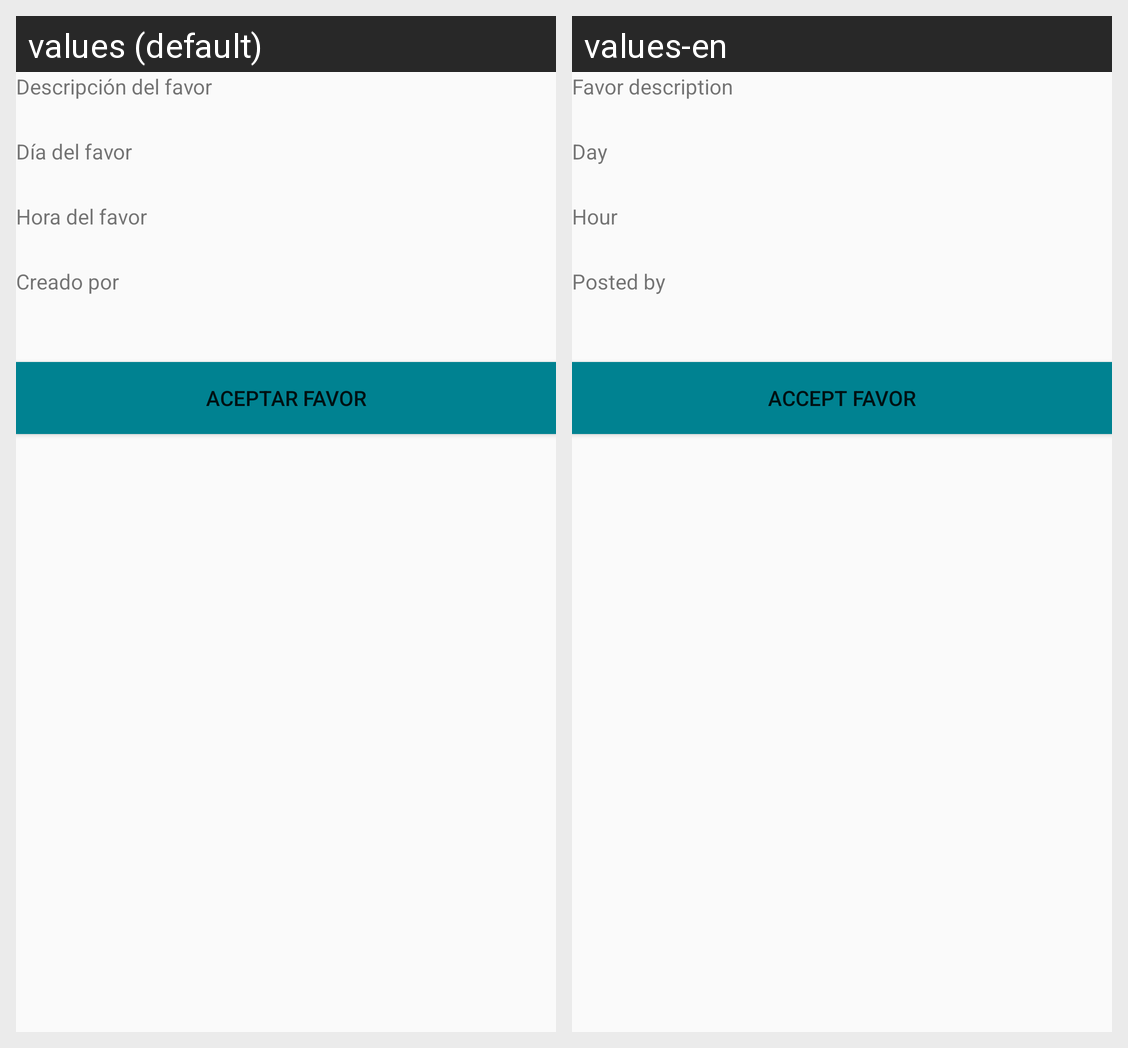

Locale-by-locale string values for the Android screen shown in this grid:
Android screen res/layout/dialog_favoresmainscreen.xml rendered under 2 locales, left to right: values (default), values-en. Device: Nexus 5 (rendered at 1080×1920; each locale shown at half size, 540×960, under a caption strip naming it); theme AppTheme.
Strings drawn on this screen, with the default value and each locale's value (text and hints the layout hard-codes, and strings that could not be matched under every locale, appear in the picture but are not listed):

crea_descfavor
  values: Descripción del favor
  values-en: Favor description

diafavor
  values: Día del favor
  values-en: Day

horafavor
  values: Hora del favor
  values-en: Hour

creadopor
  values: Creado por
  values-en: Posted by

aceptar
  values: Aceptar favor
  values-en: Accept favor
